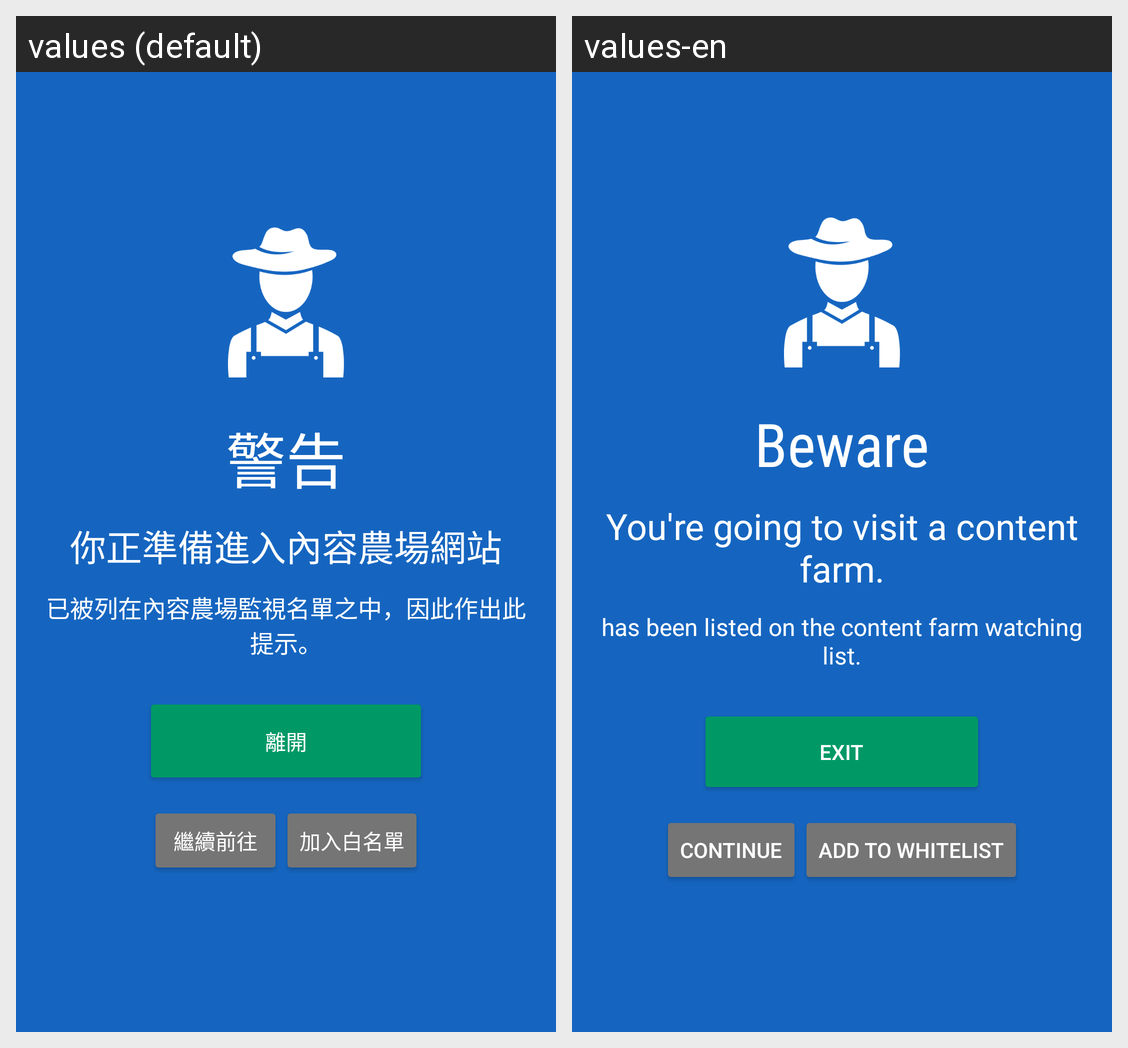

Translations of the strings shown on this Android screen, per locale in the grid:
Android screen res/layout/fragment_blocker.xml rendered under 2 locales, left to right: values (default), values-en. Device: Nexus 5 (rendered at 1080×1920; each locale shown at half size, 540×960, under a caption strip naming it); theme AppTheme.
Strings drawn on this screen, with the default value and each locale's value (text and hints the layout hard-codes, and strings that could not be matched under every locale, appear in the picture but are not listed):

ui_warning_title
  values: 警告
  values-en: Beware

ui_warning_subtitle
  values: 你正準備進入內容農場網站
  values-en: You're going to visit a content farm.

ui_warning_desc
  values: 已被列在內容農場監視名單之中，因此作出此提示。
  values-en: has been listed on the content farm watching list.

ui_exit
  values: 離開
  values-en: Exit

ui_continue
  values: 繼續前往
  values-en: Continue

ui_add_to_whitelist
  values: 加入白名單
  values-en: Add to Whitelist
